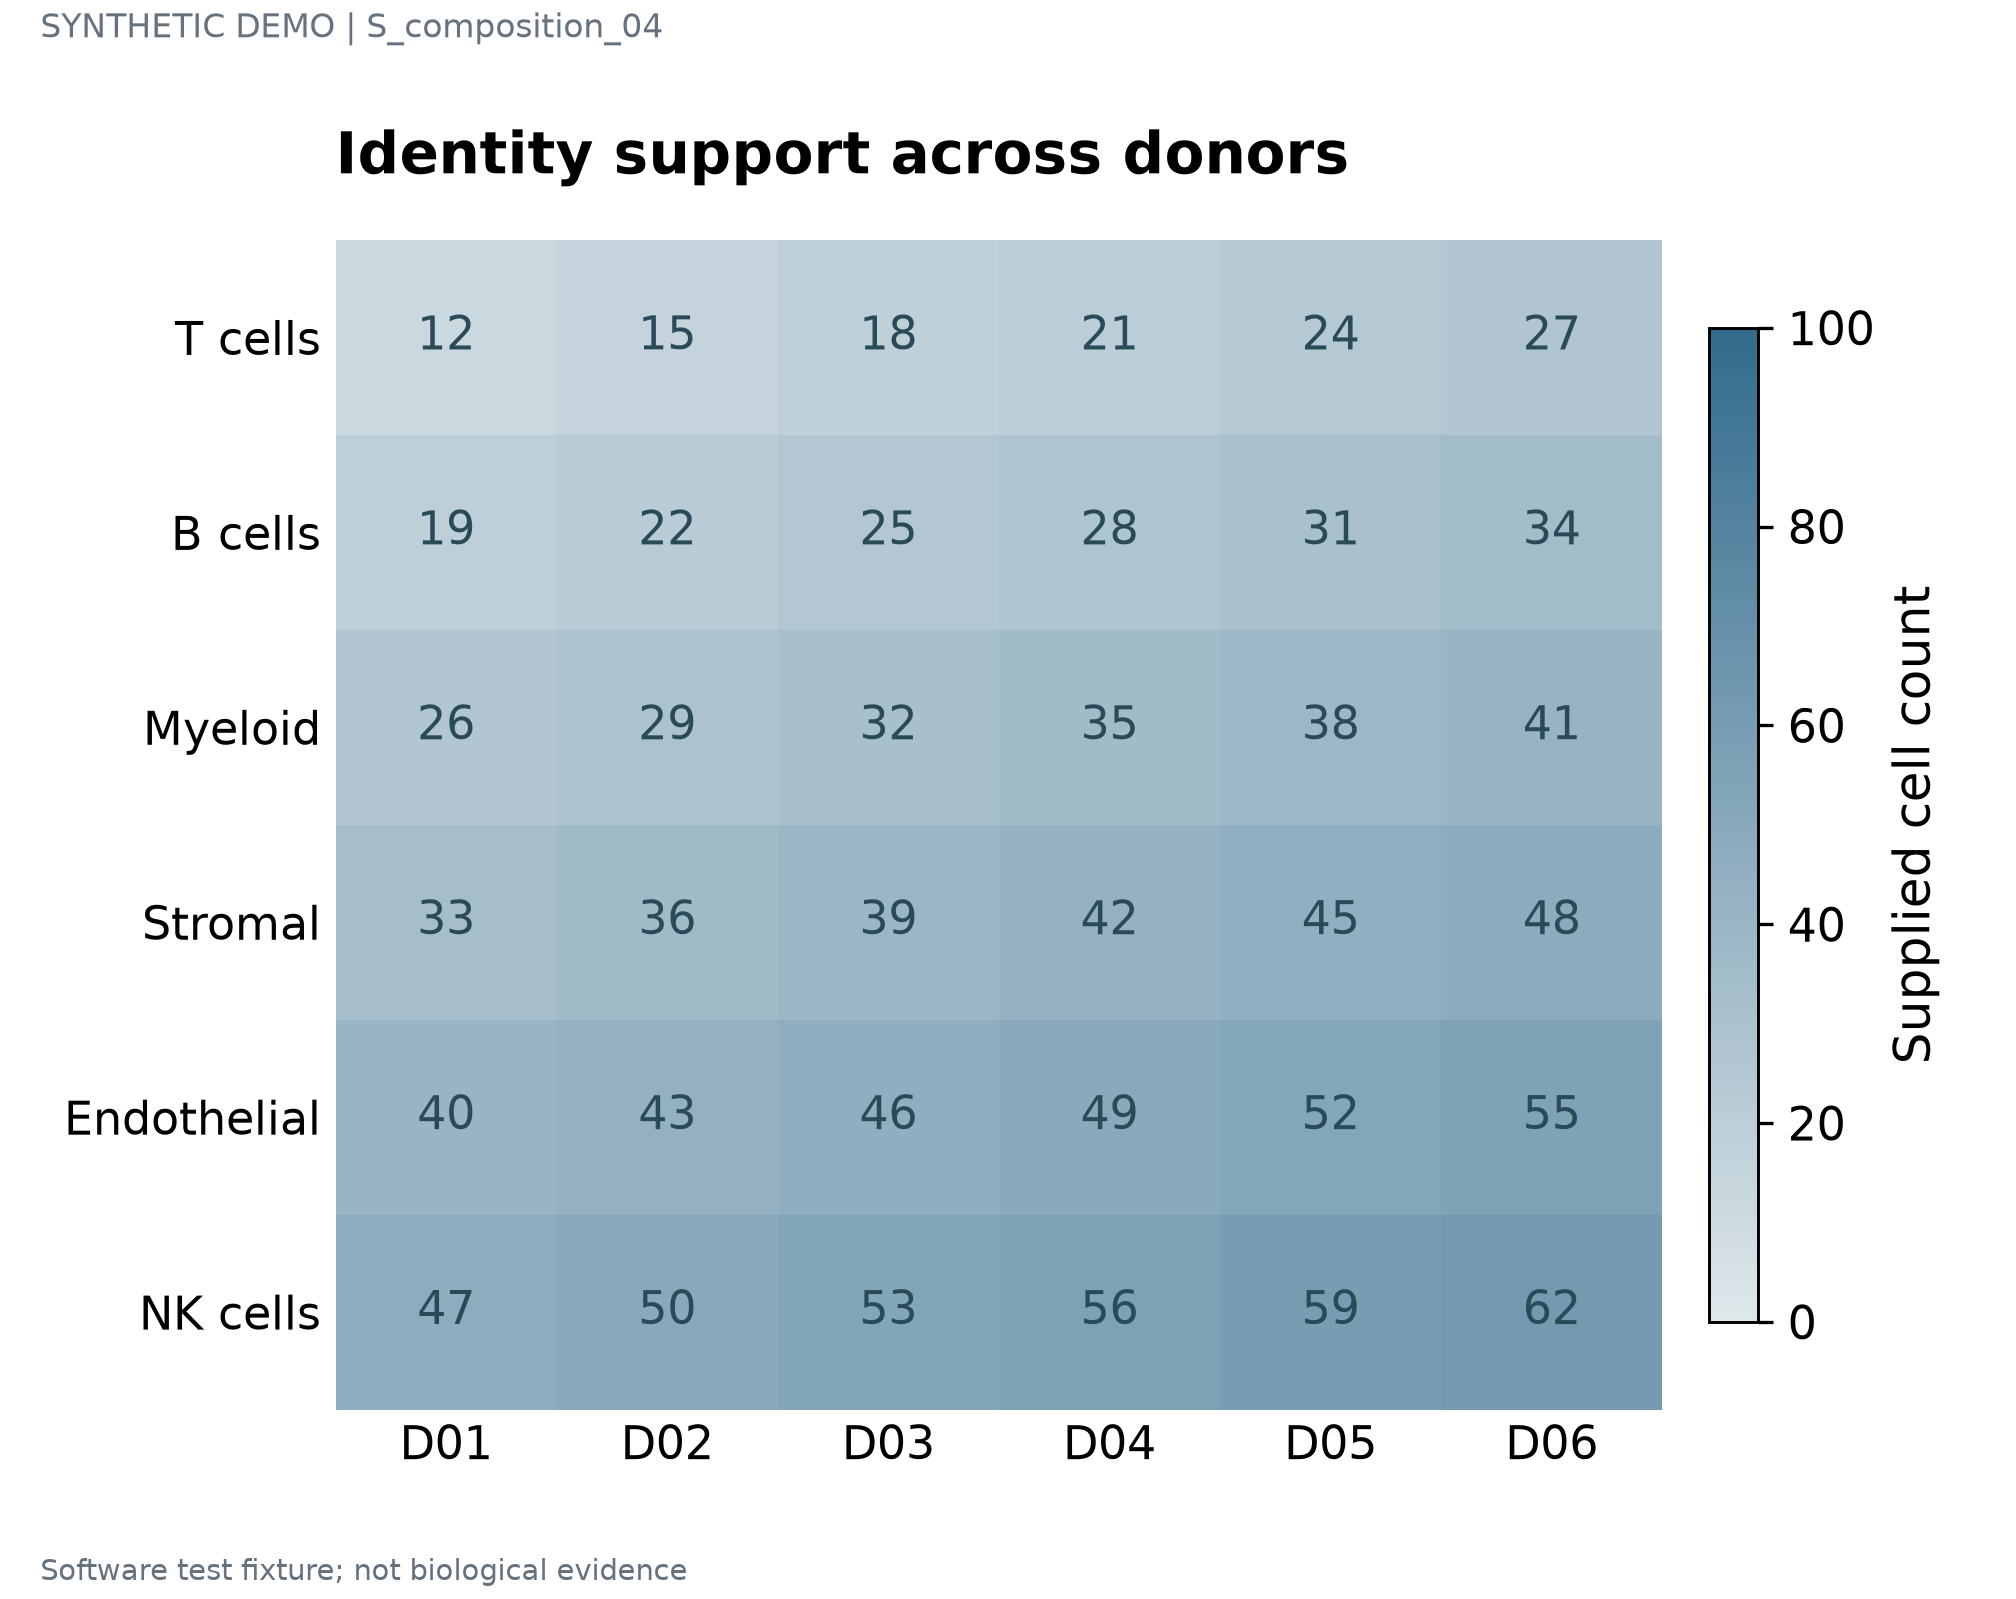

The data file committed next to this chart (first rows):
label	series	value	panel_id
T cells	D01	12	p1
T cells	D02	15	p1
T cells	D03	18	p1
T cells	D04	21	p1
T cells	D05	24	p1
T cells	D06	27	p1
B cells	D01	19	p1
B cells	D02	22	p1
B cells	D03	25	p1
B cells	D04	28	p1
B cells	D05	31	p1
B cells	D06	34	p1
Myeloid	D01	26	p1
Myeloid	D02	29	p1
Myeloid	D03	32	p1
Myeloid	D04	35	p1
Myeloid	D05	38	p1
Myeloid	D06	41	p1
Stromal	D01	33	p1
Stromal	D02	36	p1
Stromal	D03	39	p1
Stromal	D04	42	p1
Stromal	D05	45	p1
Stromal	D06	48	p1
Endothelial	D01	40	p1
Endothelial	D02	43	p1
Endothelial	D03	46	p1
Endothelial	D04	49	p1
Endothelial	D05	52	p1
Endothelial	D06	55	p1
NK cells	D01	47	p1
NK cells	D02	50	p1
NK cells	D03	53	p1
NK cells	D04	56	p1
NK cells	D05	59	p1
NK cells	D06	62	p1
